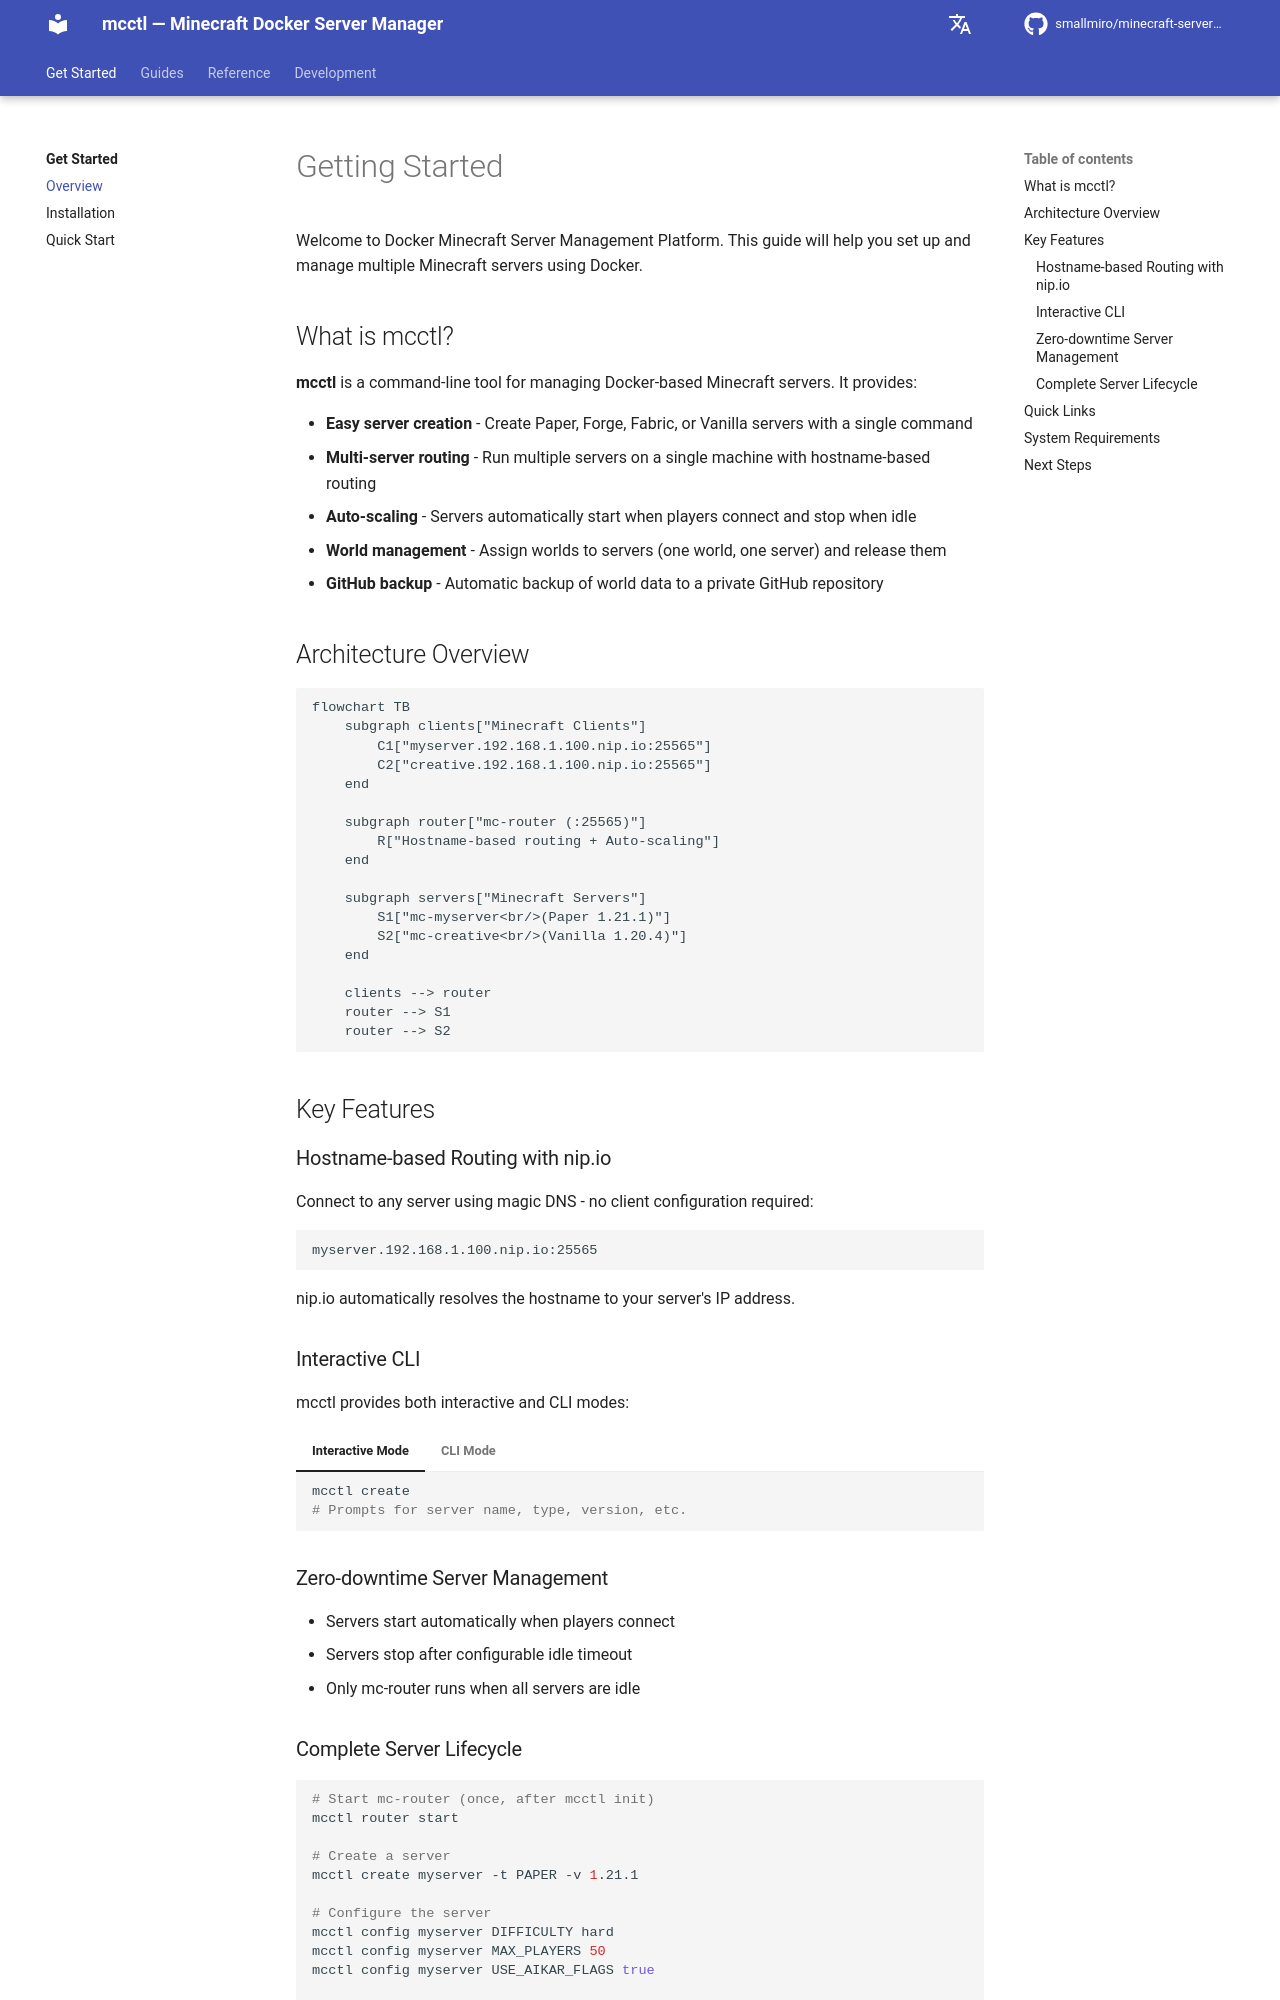

repository: smallmiro/minecraft-server-manager · page: getting-started/index.html · generator: mkdocs

# Getting Started

Welcome to Docker Minecraft Server Management Platform. This guide will help you set up and manage multiple Minecraft servers using Docker.

## What is mcctl?

**mcctl** is a command-line tool for managing Docker-based Minecraft servers. It provides:

- **Easy server creation** - Create Paper, Forge, Fabric, or Vanilla servers with a single command
- **Multi-server routing** - Run multiple servers on a single machine with hostname-based routing
- **Auto-scaling** - Servers automatically start when players connect and stop when idle
- **World management** - Assign worlds to servers (one world, one server) and release them
- **GitHub backup** - Automatic backup of world data to a private GitHub repository

## Architecture Overview

```mermaid
flowchart TB
    subgraph clients["Minecraft Clients"]
        C1["myserver.192.168.1.100.nip.io:25565"]
        C2["creative.192.168.1.100.nip.io:25565"]
    end

    subgraph router["mc-router (:25565)"]
        R["Hostname-based routing + Auto-scaling"]
    end

    subgraph servers["Minecraft Servers"]
        S1["mc-myserver<br/>(Paper 1.21.1)"]
        S2["mc-creative<br/>(Vanilla 1.20.4)"]
    end

    clients --> router
    router --> S1
    router --> S2
```

## Key Features

### Hostname-based Routing with nip.io

Connect to any server using magic DNS - no client configuration required:

```
myserver.192.168.1.100.nip.io:25565
```

nip.io automatically resolves the hostname to your server's IP address.

### Interactive CLI

mcctl provides both interactive and CLI modes:

=== "Interactive Mode"
    ```bash
    mcctl create
    # Prompts for server name, type, version, etc.
    ```

=== "CLI Mode"
    ```bash
    mcctl create myserver -t PAPER -v 1.21.1
    ```

### Zero-downtime Server Management

- Servers start automatically when players connect
- Servers stop after configurable idle timeout
- Only mc-router runs when all servers are idle
